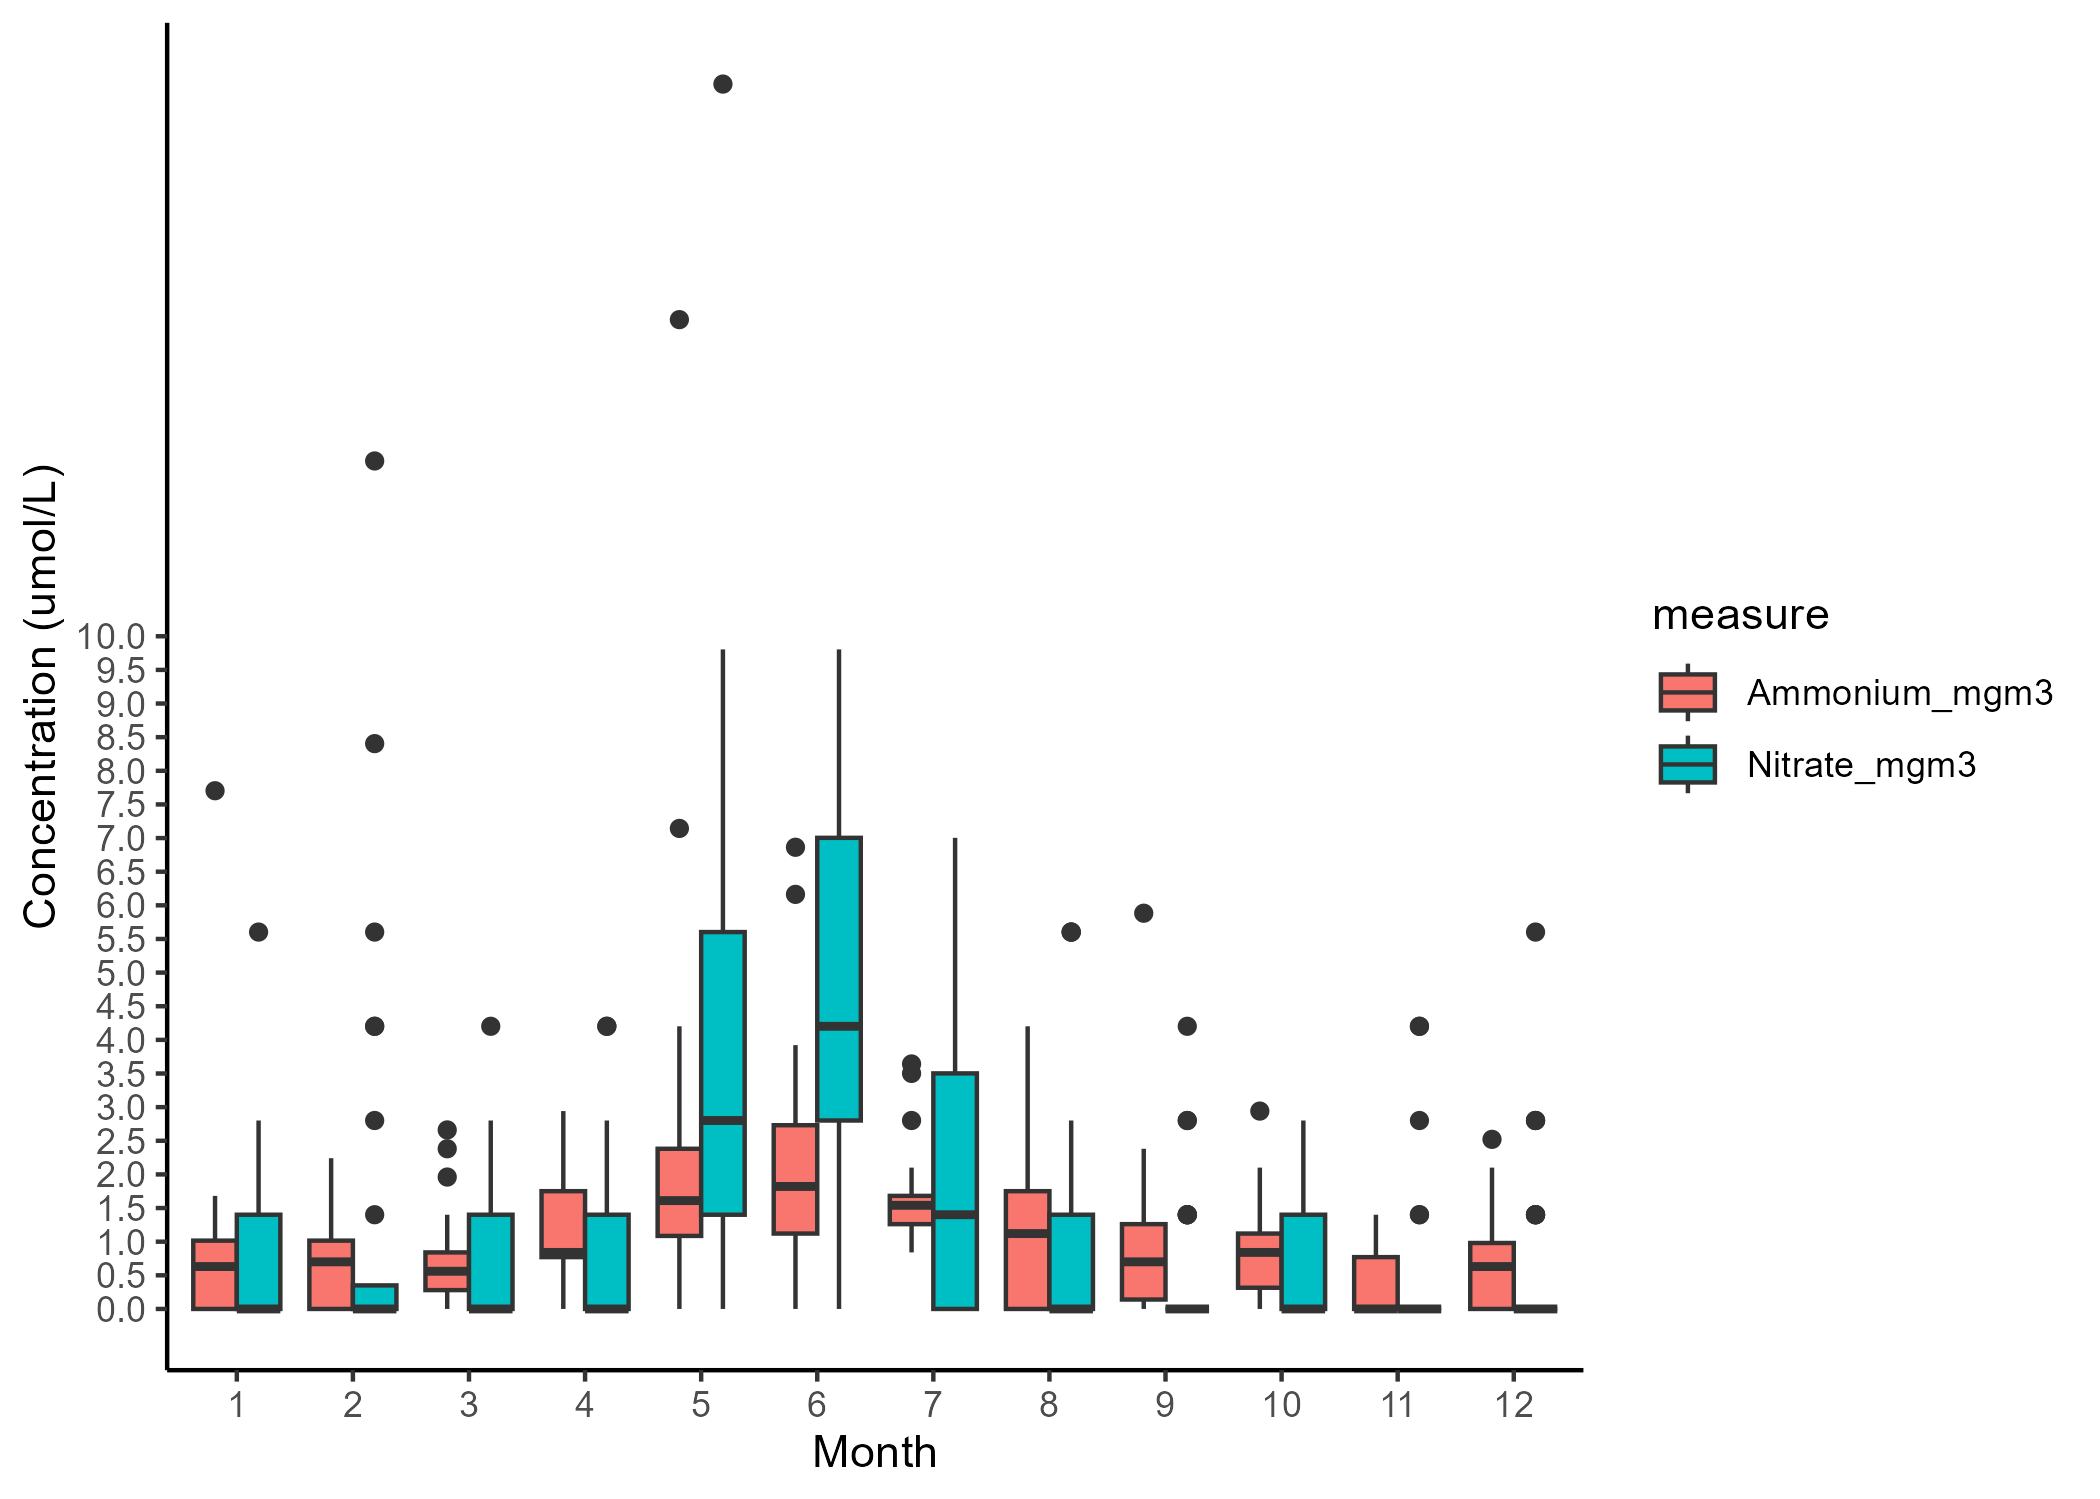

The table this chart was drawn from, first rows:
StationName, Latitude, Longitude, SampleDepth_m, SampleDate, depth_band, measure, value
Rottnest Island, -32, 115.4, 0, 2009-10-26, 0-5m, Ammonium_mgm3, 0.8404
Rottnest Island, -32, 115.4, 0, 2009-10-26, 0-5m, Nitrate_mgm3, 0
Rottnest Island, -32, 115.4, 10, 2009-10-26, 5-10m, Ammonium_mgm3, 0.8404
Rottnest Island, -32, 115.4, 10, 2009-10-26, 5-10m, Nitrate_mgm3, 0
Rottnest Island, -32, 115.4, 20, 2009-10-26, 10-20m, Ammonium_mgm3, 0.8404
Rottnest Island, -32, 115.4, 20, 2009-10-26, 10-20m, Nitrate_mgm3, 0
Rottnest Island, -32, 115.4, 0, 2009-12-22, 0-5m, Ammonium_mgm3, 0.5603
Rottnest Island, -32, 115.4, 0, 2009-12-22, 0-5m, Nitrate_mgm3, 0
Rottnest Island, -32, 115.4, 10, 2009-12-22, 5-10m, Ammonium_mgm3, 0.5603
Rottnest Island, -32, 115.4, 10, 2009-12-22, 5-10m, Nitrate_mgm3, 0
Rottnest Island, -32, 115.4, 20, 2009-12-22, 10-20m, Ammonium_mgm3, 0.5603
Rottnest Island, -32, 115.4, 20, 2009-12-22, 10-20m, Nitrate_mgm3, 0
Rottnest Island, -32, 115.4, 0, 2010-03-15, 0-5m, Ammonium_mgm3, 0.2801
Rottnest Island, -32, 115.4, 0, 2010-03-15, 0-5m, Nitrate_mgm3, 0
Rottnest Island, -32, 115.4, 10, 2010-03-15, 5-10m, Ammonium_mgm3, 0.8404
Rottnest Island, -32, 115.4, 10, 2010-03-15, 5-10m, Nitrate_mgm3, 0
Rottnest Island, -32, 115.4, 20, 2010-03-15, 10-20m, Ammonium_mgm3, 0.7003
Rottnest Island, -32, 115.4, 20, 2010-03-15, 10-20m, Nitrate_mgm3, 1.401
Rottnest Island, -32, 115.4, 0, 2010-04-16, 0-5m, Ammonium_mgm3, 1.961
Rottnest Island, -32, 115.4, 0, 2010-04-16, 0-5m, Nitrate_mgm3, 1.401
Rottnest Island, -32, 115.4, 10, 2010-04-16, 5-10m, Ammonium_mgm3, 2.521
Rottnest Island, -32, 115.4, 10, 2010-04-16, 5-10m, Nitrate_mgm3, 0
Rottnest Island, -32, 115.4, 20, 2010-04-16, 10-20m, Ammonium_mgm3, 2.941
Rottnest Island, -32, 115.4, 20, 2010-04-16, 10-20m, Nitrate_mgm3, 1.401
Rottnest Island, -32, 115.4, 0, 2010-05-20, 0-5m, Ammonium_mgm3, 1.541
Rottnest Island, -32, 115.4, 0, 2010-05-20, 0-5m, Nitrate_mgm3, 5.603
Rottnest Island, -32, 115.4, 10, 2010-05-20, 5-10m, Ammonium_mgm3, 2.241
Rottnest Island, -32, 115.4, 10, 2010-05-20, 5-10m, Nitrate_mgm3, 5.603
Rottnest Island, -32, 115.4, 20, 2010-05-20, 10-20m, Ammonium_mgm3, 14.71
Rottnest Island, -32, 115.4, 20, 2010-05-20, 10-20m, Nitrate_mgm3, 18.21
Rottnest Island, -32, 115.4, 0, 2010-06-17, 0-5m, Ammonium_mgm3, 1.961
Rottnest Island, -32, 115.4, 0, 2010-06-17, 0-5m, Nitrate_mgm3, 7.003
Rottnest Island, -32, 115.4, 10, 2010-06-17, 5-10m, Ammonium_mgm3, 2.381
Rottnest Island, -32, 115.4, 10, 2010-06-17, 5-10m, Nitrate_mgm3, 7.003
Rottnest Island, -32, 115.4, 20, 2010-06-17, 10-20m, Ammonium_mgm3, 3.642
Rottnest Island, -32, 115.4, 20, 2010-06-17, 10-20m, Nitrate_mgm3, 7.003
Rottnest Island, -32, 115.4, 0, 2010-07-23, 0-5m, Ammonium_mgm3, 1.681
Rottnest Island, -32, 115.4, 0, 2010-07-23, 0-5m, Nitrate_mgm3, 1.401
Rottnest Island, -32, 115.4, 10, 2010-07-23, 5-10m, Ammonium_mgm3, 1.821
Rottnest Island, -32, 115.4, 10, 2010-07-23, 5-10m, Nitrate_mgm3, 1.401
Rottnest Island, -32, 115.4, 20, 2010-07-23, 10-20m, Ammonium_mgm3, 2.801
Rottnest Island, -32, 115.4, 20, 2010-07-23, 10-20m, Nitrate_mgm3, 2.801
Rottnest Island, -32, 115.4, 0, 2010-08-20, 0-5m, Ammonium_mgm3, 0.8404
Rottnest Island, -32, 115.4, 0, 2010-08-20, 0-5m, Nitrate_mgm3, 0
Rottnest Island, -32, 115.4, 10, 2010-08-20, 5-10m, Ammonium_mgm3, 0.8404
Rottnest Island, -32, 115.4, 10, 2010-08-20, 5-10m, Nitrate_mgm3, 0
Rottnest Island, -32, 115.4, 20, 2010-08-20, 10-20m, Ammonium_mgm3, 0.2801
Rottnest Island, -32, 115.4, 20, 2010-08-20, 10-20m, Nitrate_mgm3, 0
Rottnest Island, -32, 115.4, 0, 2010-09-24, 0-5m, Ammonium_mgm3, 0.7003
Rottnest Island, -32, 115.4, 0, 2010-09-24, 0-5m, Nitrate_mgm3, 0
Rottnest Island, -32, 115.4, 10, 2010-09-24, 5-10m, Ammonium_mgm3, 0.5603
Rottnest Island, -32, 115.4, 10, 2010-09-24, 5-10m, Nitrate_mgm3, 0
Rottnest Island, -32, 115.4, 20, 2010-09-24, 10-20m, Ammonium_mgm3, 0.5603
Rottnest Island, -32, 115.4, 20, 2010-09-24, 10-20m, Nitrate_mgm3, 0
Rottnest Island, -32, 115.4, 0, 2010-11-24, 0-5m, Ammonium_mgm3, 0.4202
Rottnest Island, -32, 115.4, 0, 2010-11-24, 0-5m, Nitrate_mgm3, 0
Rottnest Island, -32, 115.4, 10, 2010-11-24, 5-10m, Ammonium_mgm3, 0.2801
Rottnest Island, -32, 115.4, 10, 2010-11-24, 5-10m, Nitrate_mgm3, 0
Rottnest Island, -32, 115.4, 20, 2010-11-24, 10-20m, Ammonium_mgm3, 0.5603
Rottnest Island, -32, 115.4, 20, 2010-11-24, 10-20m, Nitrate_mgm3, 0
... 837 more rows
